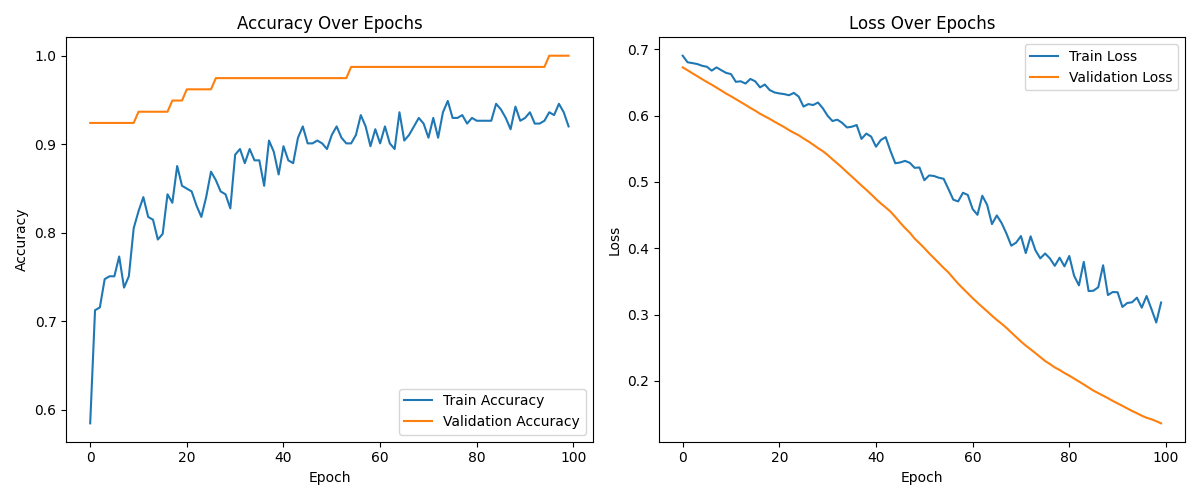

The table this chart was drawn from, first rows:
accuracy, loss, val_accuracy, val_loss
0.5847, 0.6904, 0.9241, 0.6728
0.7125, 0.6805, 0.9241, 0.6685
0.7157, 0.6793, 0.9241, 0.664
0.7476, 0.6779, 0.9241, 0.6596
0.7508, 0.6753, 0.9241, 0.6552
0.7508, 0.6738, 0.9241, 0.6508
0.7732, 0.6679, 0.9241, 0.6467
0.738, 0.6728, 0.9241, 0.6423
0.7508, 0.6685, 0.9241, 0.6378
0.8051, 0.6645, 0.9241, 0.6333
0.8243, 0.6627, 0.9367, 0.6292
0.8403, 0.651, 0.9367, 0.6249
0.8179, 0.6518, 0.9367, 0.6206
0.8147, 0.6484, 0.9367, 0.6163
0.7923, 0.6554, 0.9367, 0.6117
0.7987, 0.6518, 0.9367, 0.6076
0.8435, 0.6427, 0.9367, 0.6029
0.8339, 0.6469, 0.9494, 0.599
0.8754, 0.6387, 0.9494, 0.5952
0.853, 0.635, 0.9494, 0.5909
0.8498, 0.6335, 0.962, 0.5869
0.8466, 0.6325, 0.962, 0.5828
0.8307, 0.6308, 0.962, 0.5782
0.8179, 0.6343, 0.962, 0.5742
0.8403, 0.6288, 0.962, 0.5705
0.869, 0.6137, 0.962, 0.5656
0.8594, 0.6175, 0.9747, 0.5612
0.8466, 0.616, 0.9747, 0.5563
0.8435, 0.6199, 0.9747, 0.5511
0.8275, 0.6111, 0.9747, 0.5465
0.8882, 0.5997, 0.9747, 0.5407
0.8946, 0.5919, 0.9747, 0.5342
0.8786, 0.594, 0.9747, 0.5279
0.8946, 0.5891, 0.9747, 0.5216
0.8818, 0.5822, 0.9747, 0.5147
0.8818, 0.5834, 0.9747, 0.5082
0.853, 0.5859, 0.9747, 0.5014
0.9042, 0.565, 0.9747, 0.4947
0.8914, 0.573, 0.9747, 0.4883
0.8658, 0.5684, 0.9747, 0.4814
0.8978, 0.5532, 0.9747, 0.4743
0.8818, 0.5632, 0.9747, 0.4677
0.8786, 0.5677, 0.9747, 0.4617
0.9073, 0.5467, 0.9747, 0.4553
0.9201, 0.5282, 0.9747, 0.4473
0.901, 0.5294, 0.9747, 0.4388
0.901, 0.5318, 0.9747, 0.4307
0.9042, 0.5289, 0.9747, 0.4235
0.901, 0.5213, 0.9747, 0.4147
0.8946, 0.5219, 0.9747, 0.4077
0.9105, 0.5027, 0.9747, 0.4004
0.9201, 0.5099, 0.9747, 0.3925
0.9073, 0.5091, 0.9747, 0.3853
0.901, 0.5064, 0.9747, 0.3778
0.901, 0.5048, 0.9873, 0.3705
0.9105, 0.4893, 0.9873, 0.3636
0.9329, 0.4733, 0.9873, 0.3551
0.9201, 0.4707, 0.9873, 0.3468
0.8978, 0.4838, 0.9873, 0.3394
0.9169, 0.4804, 0.9873, 0.3322
... 40 more rows
